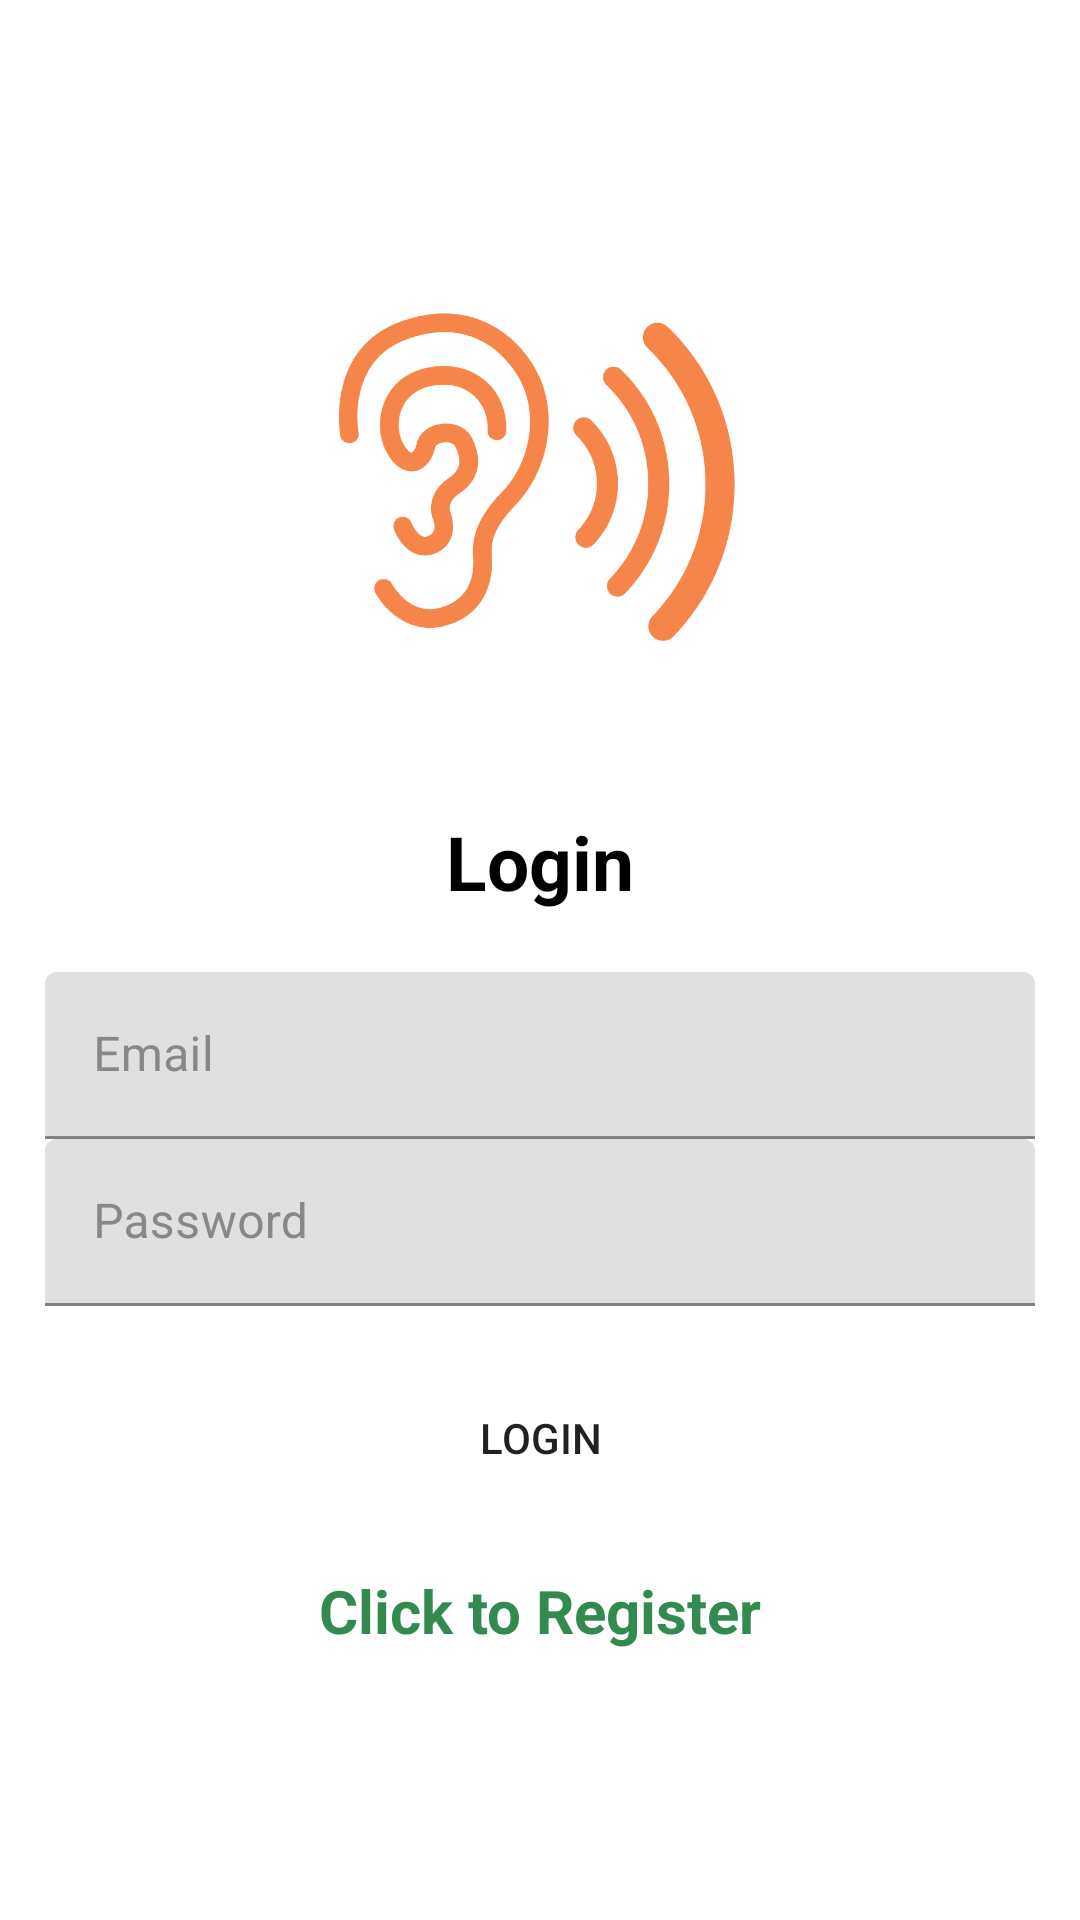

Produce the Android XML layout that renders to this screen, including the resource entries it uses.
<!-- AndroidManifest.xml: application theme AppTheme -->
<!-- res/layout/activity_login.xml -->
<?xml version="1.0" encoding="utf-8"?>
<LinearLayout xmlns:android="http://schemas.android.com/apk/res/android"
    xmlns:app="http://schemas.android.com/apk/res-auto"
    xmlns:tools="http://schemas.android.com/tools"
    android:id="@+id/main"
    android:layout_width="match_parent"
    android:orientation="vertical"
    android:gravity="center"
    android:layout_height="match_parent"
    android:background="@color/background_white"
    android:padding="15dp"
    tools:context=".activity.Login">


    <ImageView
        android:id="@+id/imageView"
        android:layout_width="144dp"
        android:layout_height="141dp"
        android:layout_gravity="center"
        android:layout_marginBottom="40sp"
        app:srcCompat="@drawable/hearing" />


    <TextView
        android:layout_width="match_parent"
        android:layout_height="wrap_content"
        android:textSize="25sp"
        android:textStyle="bold"
        android:gravity="center"
        android:textColor="@color/black"
        android:layout_marginBottom="20dp"
        android:text="@string/login" />


    <com.google.android.material.textfield.TextInputLayout
        android:layout_width="match_parent"
        android:layout_height="wrap_content"
        android:textColorHint="@color/grey">
        <com.google.android.material.textfield.TextInputEditText
            android:id="@+id/email"
            android:hint="@string/email"
            android:layout_width="match_parent"
            android:layout_height="wrap_content"
            android:textColor="@color/black"/>
    </com.google.android.material.textfield.TextInputLayout>

    <com.google.android.material.textfield.TextInputLayout
        android:layout_width="match_parent"
        android:layout_height="wrap_content"
        android:textColorHint="@color/grey">
        <com.google.android.material.textfield.TextInputEditText
            android:id="@+id/password"
            android:hint="@string/password"
            android:layout_width="match_parent"
            android:layout_height="wrap_content"
            android:textColor="@color/black"/>
    </com.google.android.material.textfield.TextInputLayout>

    <ProgressBar
        android:id="@+id/progressBar"
        android:visibility="gone"
        android:layout_width="wrap_content"
        android:layout_height="wrap_content"/>

    <Button
        android:id="@+id/btn_login"
        android:text="@string/login"
        android:layout_marginTop="20dp"
        android:background="@drawable/button_background"
        android:layout_width="wrap_content"
        android:layout_height="wrap_content"/>

    <TextView
        android:id="@+id/registerNow"
        android:textSize="20sp"
        android:textStyle="bold"
        android:textColor="@color/green"
        android:gravity="center"
        android:layout_marginTop="20dp"
        android:text="@string/click_to_register"
        android:layout_width="match_parent"
        android:layout_height="wrap_content"/>



</LinearLayout>
<!-- resources referenced by this layout -->
<resources>
  <color name="background_white">#ffffff</color>
  <color name="black">#000000</color>
  <color name="green">#328a4f</color>
  <color name="grey">#888888</color>
  <!-- drawable hearing: png bitmap (drawable, 13054 bytes) -->
  <string name="click_to_register">Click to Register</string>
  <string name="email">Email</string>
  <string name="login" translatable="false">Login</string>
  <string name="password">Password</string>
  <style name="AppTheme" parent="Theme.MaterialComponents.Light.DarkActionBar">
          
          <item name="colorPrimary">@color/green</item>
          <item name="colorPrimaryDark">@color/primary_dark</item>
          <item name="colorAccent">@color/accent_material_dark</item>
      </style>
  <color name="primary_dark">#ffc96500</color>
</resources>
